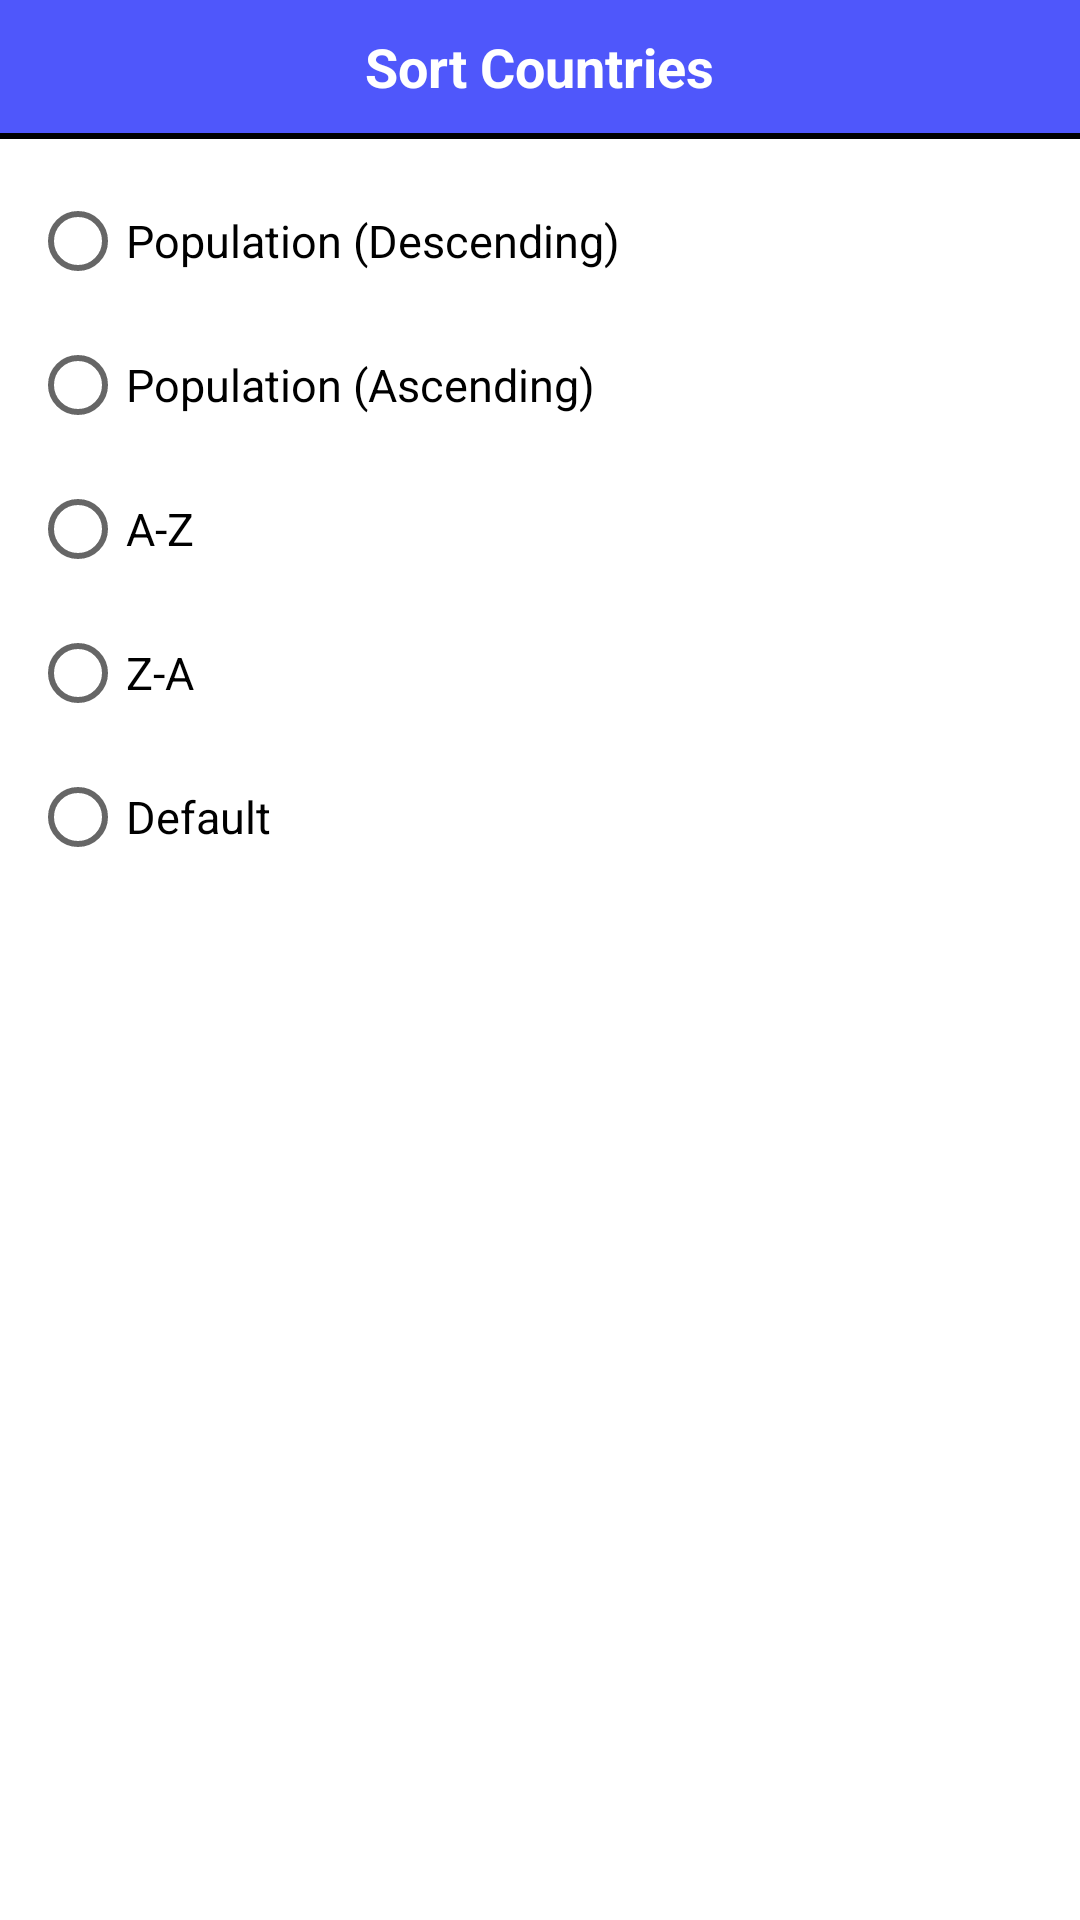

Reconstruct the res/layout file that produces this screen, plus the resources it refers to.
<!-- AndroidManifest.xml: application theme Theme.EuropeanCountries -->
<!-- res/layout/layout_sort.xml -->
<?xml version="1.0" encoding="utf-8"?>
<LinearLayout xmlns:android="http://schemas.android.com/apk/res/android"
    xmlns:app="http://schemas.android.com/apk/res-auto"
    android:layout_width="match_parent"
    android:layout_height="wrap_content"
    android:orientation="vertical"
    app:behavior_hideable="true"
    app:behavior_peekHeight="0dp"
    app:layout_behavior="@string/bottom_sheet_behavior">

    <RelativeLayout
        android:layout_width="match_parent"
        android:layout_height="wrap_content"
        android:background="@color/backgroundColor"
        android:padding="10dp">

        <TextView
            android:layout_width="wrap_content"
            android:layout_height="wrap_content"
            android:layout_centerInParent="true"
            android:text="@string/sort_countries"
            android:textColor="@color/white"
            android:textSize="18sp"
            android:textStyle="bold" />

    </RelativeLayout>

    <View
        android:layout_width="match_parent"
        android:layout_height="2dp"
        android:background="@color/black" />


    <LinearLayout
        android:layout_width="match_parent"
        android:layout_height="wrap_content"
        android:orientation="vertical"
        android:padding="10dp">

        <RadioGroup
            android:id="@+id/radioGroup"
            android:layout_width="match_parent"
            android:layout_height="wrap_content"
            android:orientation="vertical">

            <RadioButton
                android:id="@+id/populationDescendingSort"
                android:layout_width="wrap_content"
                android:layout_height="wrap_content"
                android:textColor="@color/black"
                android:text="@string/population_descending"
                android:textSize="15sp" />

            <RadioButton
                android:id="@+id/populationAscendingSort"
                android:layout_width="wrap_content"
                android:layout_height="wrap_content"
                android:textColor="@color/black"
                android:text="@string/population_ascending"
                android:textSize="15sp" />

            <RadioButton
                android:id="@+id/aToZSort"
                android:layout_width="wrap_content"
                android:layout_height="wrap_content"
                android:textColor="@color/black"
                android:text="@string/a_z"
                android:textSize="15sp" />

            <RadioButton
                android:id="@+id/zToASort"
                android:layout_width="wrap_content"
                android:layout_height="wrap_content"
                android:textColor="@color/black"
                android:text="@string/z_a"
                android:textSize="15sp" />

            <RadioButton
                android:id="@+id/defaultSort"
                android:layout_width="wrap_content"
                android:layout_height="wrap_content"
                android:textColor="@color/black"
                android:text="@string/defaultString"
                android:textSize="15sp" />

        </RadioGroup>


    </LinearLayout>

</LinearLayout>
<!-- resources referenced by this layout -->
<resources>
  <color name="backgroundColor">#4F57FB</color>
  <color name="black">#FF000000</color>
  <color name="white">#FFFFFFFF</color>
  <string name="a_z">A-Z</string>
  <string name="defaultString">Default</string>
  <string name="population_ascending">Population (Ascending)</string>
  <string name="population_descending">Population (Descending)</string>
  <string name="sort_countries">Sort Countries</string>
  <string name="z_a">Z-A</string>
  <style name="Theme.EuropeanCountries" parent="Theme.MaterialComponents.DayNight.NoActionBar">
          
          <item name="colorPrimary">@color/purple_500</item>
          <item name="colorPrimaryVariant">@color/purple_700</item>
          <item name="colorOnPrimary">@color/white</item>
          
          <item name="colorSecondary">@color/teal_200</item>
          <item name="colorSecondaryVariant">@color/teal_700</item>
          <item name="colorOnSecondary">@color/black</item>
          
          <item name="android:statusBarColor">?attr/colorPrimaryVariant</item>
          
      </style>
  <color name="purple_500">#FF6200EE</color>
  <color name="purple_700">#FF3700B3</color>
  <color name="teal_200">#FF03DAC5</color>
  <color name="teal_700">#FF018786</color>
</resources>
